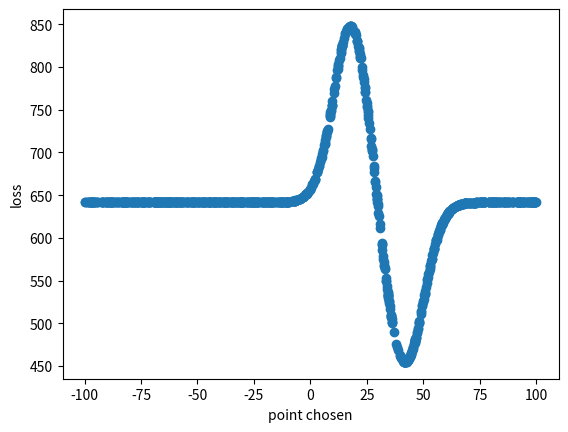

Here is the Python script that generated this plot:
import random
import matplotlib.pyplot as plt
import numpy as np


def loss_calc(x_arr, y, vb, v, tar):
    c_1 = [np.exp(-(x - vb) ** 2 / (2 * v ** 2)) for x in x_arr]
    c_2 = np.exp(-(y - vb) ** 2 / (2 * v ** 2))
    nbs = [(vb + c_1[i] * x_arr[i] + c_2 * y) / (1 + c_1[i] + c_2) for i in range(len(x_arr))]
    return [(nb - tar)**2 for nb in nbs]

def main():
    pt = [(random.uniform(-100, 100), 0)[0] for _ in range(1000)]
    loss = loss_calc(pt, 0.0, 30.0, 10, 55.0)
    plt.plot(pt, loss, 'o')
    plt.xlabel('point chosen')
    plt.ylabel('loss')
    plt.show()
if __name__ == "__main__":
    main()